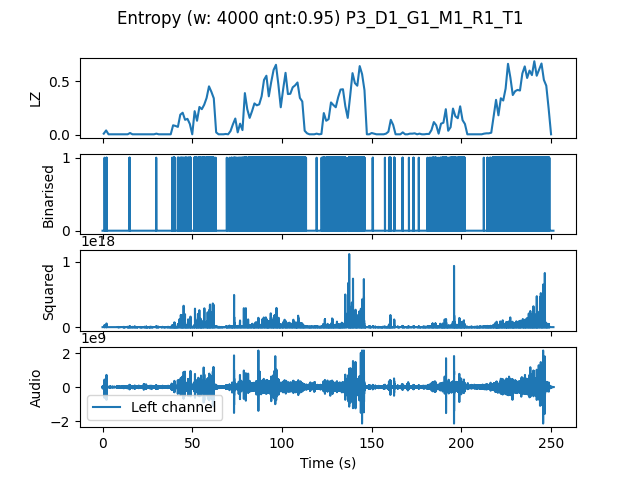

The file beside this chart, header and first rows:
, t0, LZ, CTW
mean, 754004, 0.1841, 0.2195
0.0, 0.0, 0.01197, 0.00796
1.333, 1.333, 0.04188, 0.03134
2.667, 2.667, 0.005983, 0.0006453
4.0, 4.0, 0.005983, 0.0006453
5.333, 5.333, 0.005983, 0.0006453
6.667, 6.667, 0.005983, 0.0006453
8.0, 8.0, 0.005983, 0.0006453
9.333, 9.333, 0.005983, 0.0006453
10.67, 10.67, 0.005983, 0.0006453
12.0, 12.0, 0.005983, 0.0006453
13.33, 13.33, 0.005983, 0.0006453
14.67, 14.67, 0.01795, 0.01451
16.0, 16.0, 0.005983, 0.0006453
17.33, 17.33, 0.005983, 0.0006453
18.67, 18.67, 0.005983, 0.0006453
20.0, 20.0, 0.005983, 0.0006453
21.33, 21.33, 0.005983, 0.0006453
22.67, 22.67, 0.005983, 0.0006453
24.0, 24.0, 0.005983, 0.0006453
25.33, 25.33, 0.005983, 0.0006453
26.67, 26.67, 0.005983, 0.0006453
28.0, 28.0, 0.005983, 0.0006453
29.33, 29.33, 0.01197, 0.003432
30.67, 30.67, 0.005983, 0.0006453
32.0, 32.0, 0.005983, 0.0006453
33.33, 33.33, 0.005983, 0.0006453
34.67, 34.67, 0.005983, 0.0006453
36.0, 36.0, 0.005983, 0.0006453
37.33, 37.33, 0.005983, 0.0006453
38.67, 38.67, 0.08974, 0.0956
40.0, 40.0, 0.08376, 0.09697
41.33, 41.33, 0.07479, 0.1225
42.67, 42.67, 0.1885, 0.2885
44.0, 44.0, 0.2064, 0.4161
45.33, 45.33, 0.1406, 0.1674
46.67, 46.67, 0.1496, 0.1679
48.0, 48.0, 0.1017, 0.1482
49.33, 49.33, 0.005983, 0.0006453
50.67, 50.67, 0.2214, 0.2839
52.0, 52.0, 0.1316, 0.1583
53.33, 53.33, 0.2603, 0.4226
54.67, 54.67, 0.2393, 0.2463
56.0, 56.0, 0.2812, 0.471
57.33, 57.33, 0.344, 0.473
58.67, 58.67, 0.4517, 0.4843
60.0, 60.0, 0.4009, 0.6802
61.33, 61.33, 0.341, 0.7057
62.67, 62.67, 0.02393, 0.02152
64.0, 64.0, 0.005983, 0.0006453
65.33, 65.33, 0.005983, 0.0006453
66.67, 66.67, 0.005983, 0.0006453
68.0, 68.0, 0.008974, 0.003432
69.33, 69.33, 0.005983, 0.0006453
70.67, 70.67, 0.0359, 0.03434
72.0, 72.0, 0.09872, 0.2992
73.33, 73.33, 0.1526, 0.1822
74.67, 74.67, 0.02393, 0.01878
76.0, 76.0, 0.1047, 0.1078
77.33, 77.33, 0.04487, 0.04254
... 129 more rows
